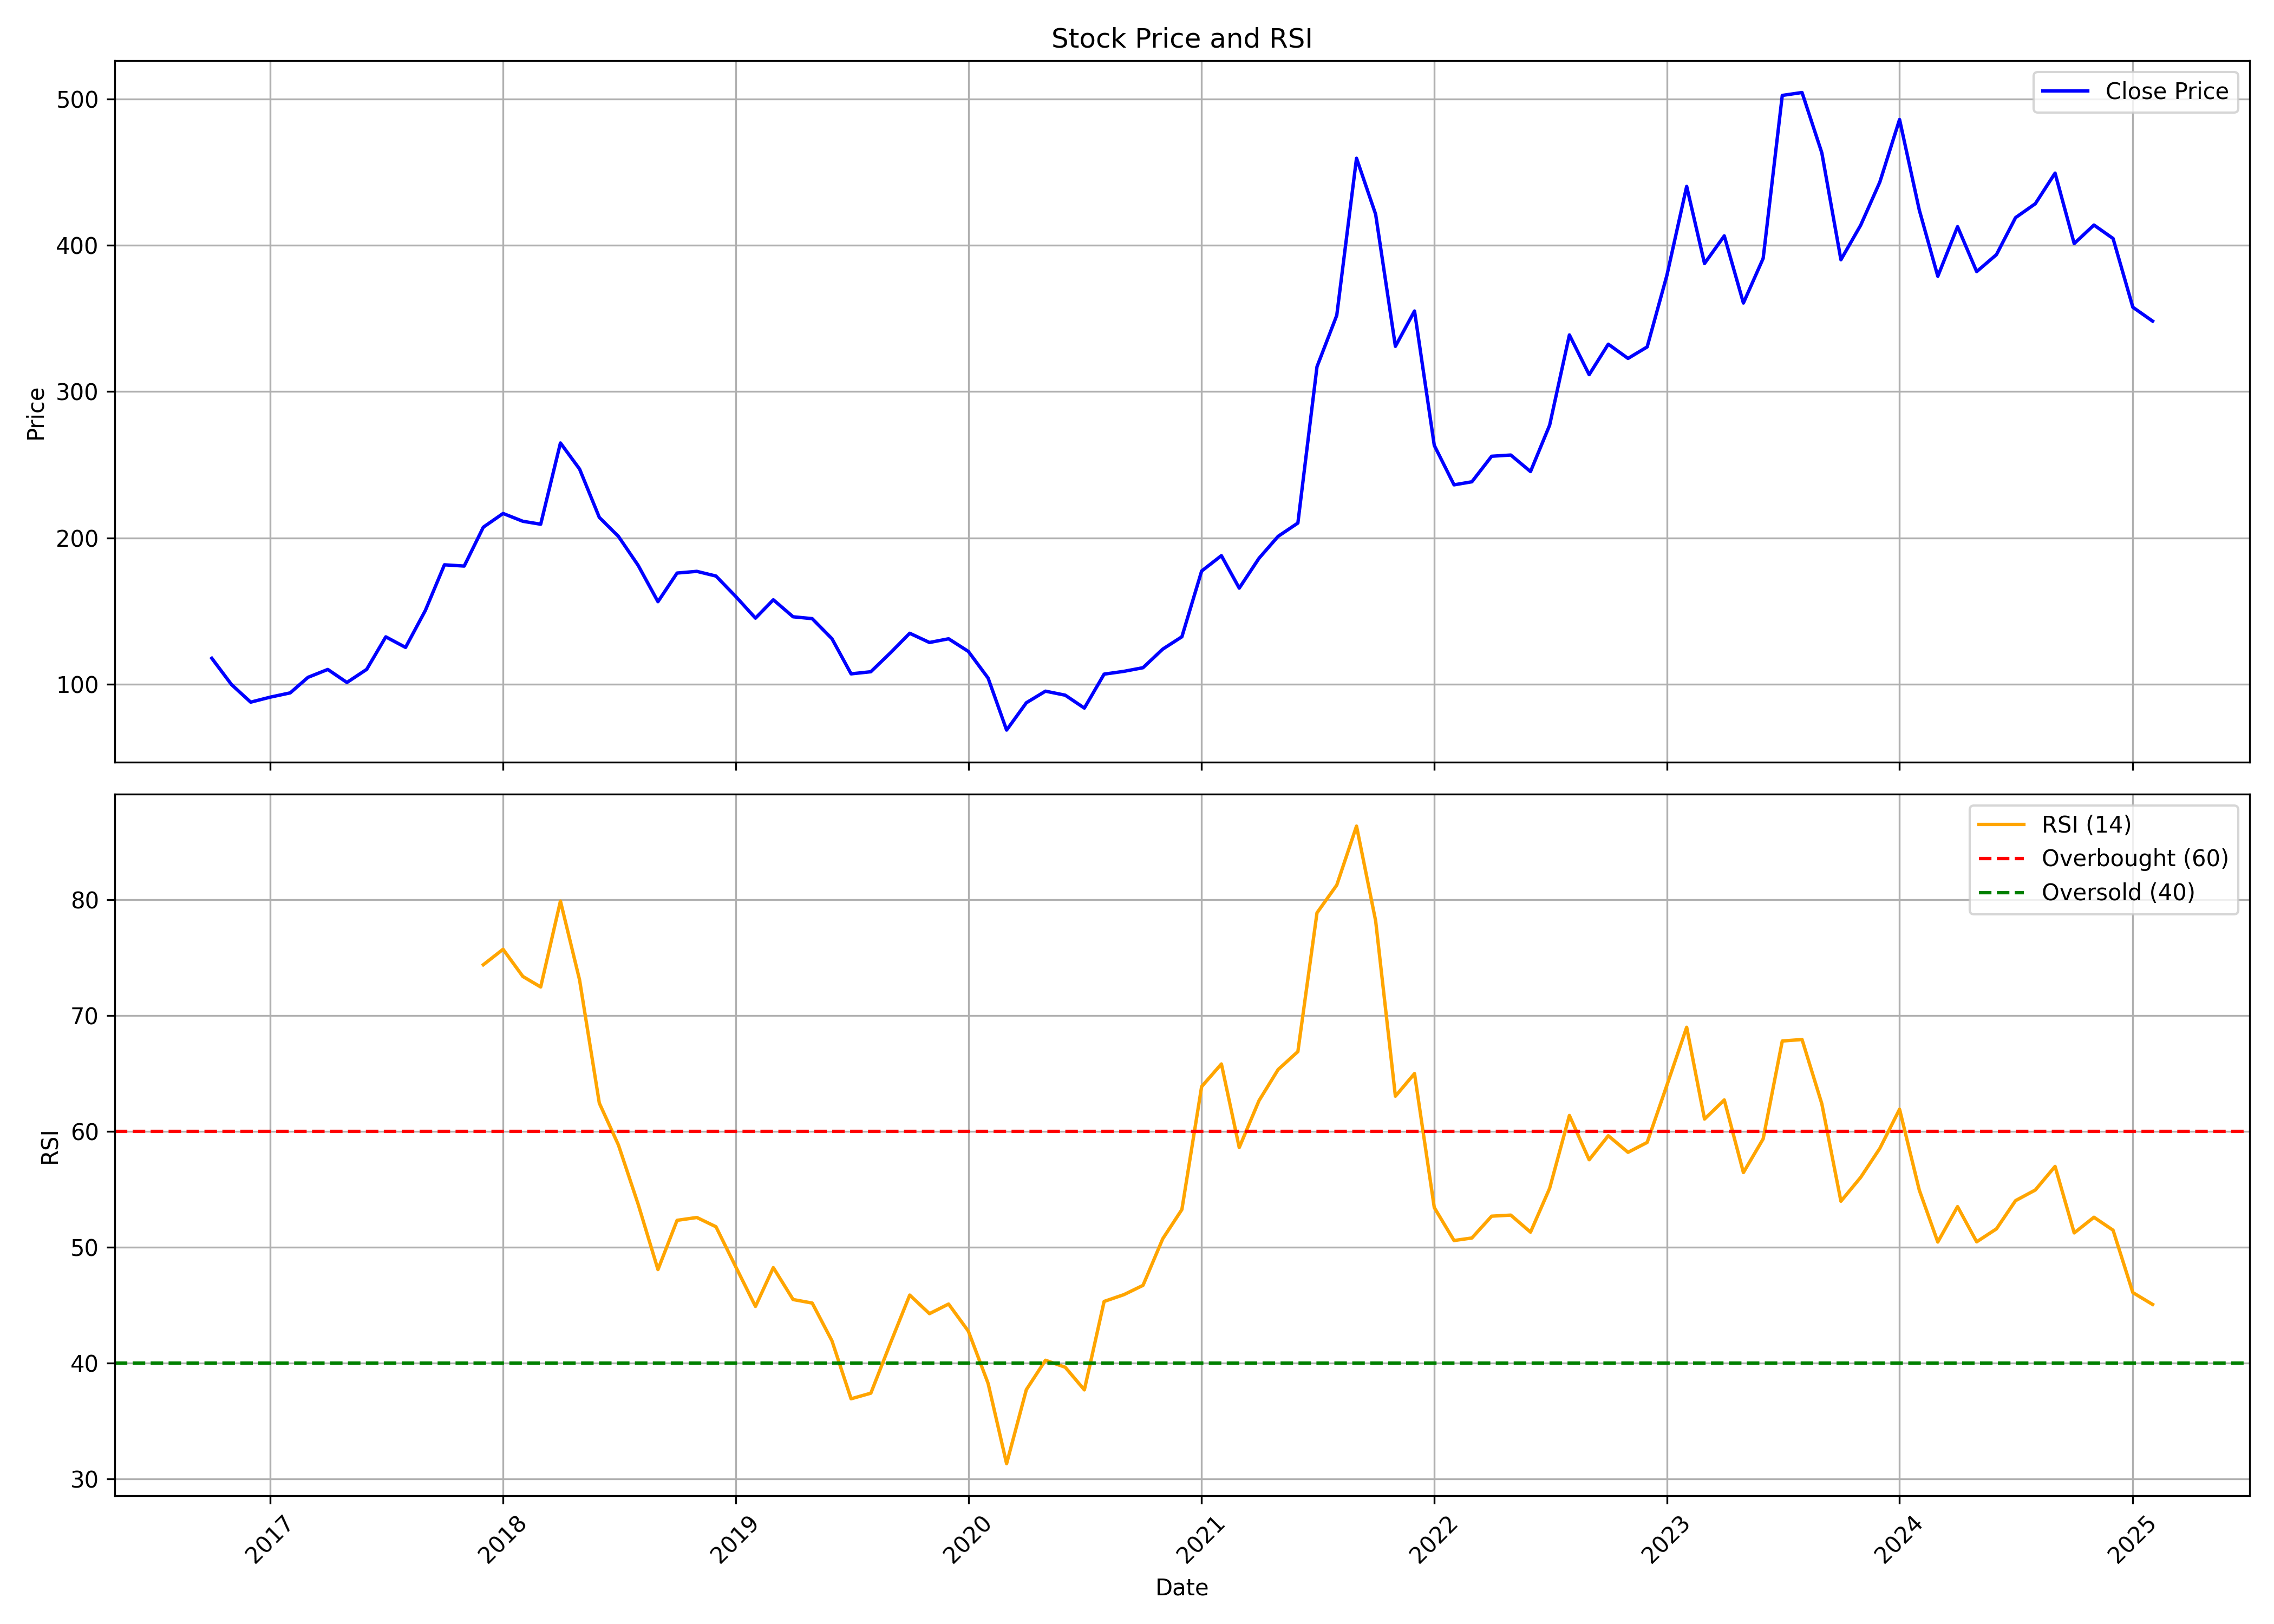

Values plotted in this chart, from the file beside it:
, date, symbol, open, high, low, close, volume, rsi
0, 2016-10-01, GNA, 109.6, 132.3, 105.4, 117.8, 5132734, 
1, 2016-11-01, GNA, 119.6, 124.1, 82.31, 99.76, 4311846, 
2, 2016-12-01, GNA, 101.2, 101.4, 84.4, 87.79, 1256226, 
3, 2017-01-01, GNA, 87.24, 101.2, 87.1, 91.24, 1314766, 
4, 2017-02-01, GNA, 93.27, 99.06, 89.78, 94.14, 799090, 
5, 2017-03-01, GNA, 94.4, 106.8, 90.09, 104.8, 2295986, 
6, 2017-04-01, GNA, 105, 113.4, 103.2, 110.1, 1862100, 
7, 2017-05-01, GNA, 110.1, 112, 96.82, 101.2, 2354490, 
8, 2017-06-01, GNA, 101.3, 119, 99.9, 110.2, 2196654, 
9, 2017-07-01, GNA, 110.3, 143.1, 109.1, 132.4, 9032934, 
10, 2017-08-01, GNA, 134.4, 134.4, 113.9, 125.2, 1557574, 
11, 2017-09-01, GNA, 125.4, 155.5, 124, 150.4, 9297496, 
12, 2017-10-01, GNA, 150.4, 189.5, 149.6, 181.6, 10833242, 
13, 2017-11-01, GNA, 182.7, 201.7, 164.2, 180.8, 11289360, 
14, 2017-12-01, GNA, 182.1, 213.7, 170.9, 207.3, 8224652, 74.4
15, 2018-01-01, GNA, 208.6, 227, 201.6, 216.7, 8231370, 75.74
16, 2018-02-01, GNA, 219.7, 223.8, 182.3, 211.4, 1887802, 73.39
17, 2018-03-01, GNA, 211.9, 215.2, 198.9, 209.4, 1370792, 72.48
18, 2018-04-01, GNA, 211.5, 277.1, 211.1, 264.9, 9102730, 79.9
19, 2018-05-01, GNA, 264.9, 267.5, 229.7, 247.1, 3443636, 73.1
20, 2018-06-01, GNA, 248.9, 252.7, 208.2, 214, 2068278, 62.45
21, 2018-07-01, GNA, 214.4, 228.9, 181.9, 201, 3009582, 58.84
22, 2018-08-01, GNA, 201, 207.7, 168.9, 181.2, 3443458, 53.71
23, 2018-09-01, GNA, 182.6, 202.8, 151.3, 156.4, 3554708, 48.08
24, 2018-10-01, GNA, 158.7, 183.8, 147.4, 176, 1770562, 52.33
25, 2018-11-01, GNA, 177.5, 203.1, 174.4, 177.2, 3008724, 52.58
26, 2018-12-01, GNA, 178.5, 180.4, 157.8, 174, 785272, 51.78
27, 2019-01-01, GNA, 175.1, 188.6, 150.7, 160, 3453976, 48.33
28, 2019-02-01, GNA, 160.2, 162.2, 123.7, 145.2, 2695762, 44.9
29, 2019-03-01, GNA, 146.2, 167.2, 146.2, 157.7, 1746694, 48.25
30, 2019-04-01, GNA, 157.9, 166.2, 145.4, 146.1, 607958, 45.49
31, 2019-05-01, GNA, 146.1, 154.9, 126.2, 144.9, 1161076, 45.19
32, 2019-06-01, GNA, 144.3, 145.9, 125.3, 131.1, 628852, 41.93
33, 2019-07-01, GNA, 130.8, 141.9, 104.8, 107.1, 4389888, 36.92
34, 2019-08-01, GNA, 107, 117.9, 101.2, 108.6, 885030, 37.41
35, 2019-09-01, GNA, 109.9, 138.3, 107.4, 121.6, 1363082, 41.76
36, 2019-10-01, GNA, 120.3, 140, 108.1, 134.9, 1956076, 45.88
37, 2019-11-01, GNA, 134.4, 142.1, 123.4, 128.6, 1938682, 44.27
38, 2019-12-01, GNA, 129.7, 137.8, 115.7, 131.1, 1453542, 45.1
39, 2020-01-01, GNA, 130.8, 158.2, 121.9, 122.5, 8413148, 42.76
40, 2020-02-01, GNA, 122.2, 135.4, 102.8, 104.2, 1980402, 38.25
41, 2020-03-01, GNA, 106.1, 109.8, 61.43, 68.71, 2197736, 31.32
42, 2020-04-01, GNA, 68.49, 104.2, 64.79, 87.39, 3686728, 37.71
43, 2020-05-01, GNA, 87.39, 103.8, 80.11, 95.3, 6052926, 40.25
44, 2020-06-01, GNA, 94.72, 100.8, 85.78, 92.55, 3803036, 39.65
45, 2020-07-01, GNA, 93.26, 96.33, 82.84, 83.74, 2735648, 37.69
46, 2020-08-01, GNA, 83.61, 125.1, 83.61, 106.9, 10230752, 45.33
47, 2020-09-01, GNA, 106.2, 124.7, 101, 108.8, 2284046, 45.91
48, 2020-10-01, GNA, 111, 131.3, 108.3, 111.3, 3232464, 46.72
49, 2020-11-01, GNA, 112.5, 128.6, 110.1, 124, 1453052, 50.74
50, 2020-12-01, GNA, 124.8, 133.9, 111.3, 132.5, 2953502, 53.26
51, 2021-01-01, GNA, 132.3, 206.4, 129.1, 177.4, 15229692, 63.88
52, 2021-02-01, GNA, 177.7, 209.4, 162.5, 187.9, 5671008, 65.84
53, 2021-03-01, GNA, 191.4, 201.6, 165.1, 165.7, 3132050, 58.62
54, 2021-04-01, GNA, 167, 202, 167, 186.1, 5855674, 62.67
55, 2021-05-01, GNA, 185.9, 222.9, 174.1, 201.1, 9016554, 65.35
56, 2021-06-01, GNA, 199.7, 227.4, 199.6, 210.2, 5678692, 66.9
57, 2021-07-01, GNA, 211.8, 337.5, 209.1, 317, 23136918, 78.89
58, 2021-08-01, GNA, 319.5, 378.8, 302.9, 352.1, 9430136, 81.28
59, 2021-09-01, GNA, 359.4, 476.3, 346.2, 459.4, 6869906, 86.38
... 41 more rows
